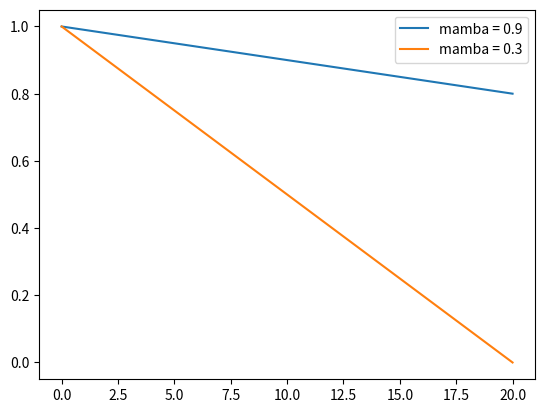

This figure's Python source:
import math
import numpy as np
import matplotlib.pyplot as plt

eta = 0.1
def mental_function(mental, mamba):
  next_mt = mental - eta*(1 - mamba)
  return next_mt if (next_mt) > 0 else 0

mt1, mt2 = 1, 1
mt1s, mt2s = [1], [1]
for p in range(20):
  mt1 = mental_function(mt1, mamba=0.9)
  mt2 = mental_function(mt2, mamba=0.5)

  mt1s.append(mt1)
  mt2s.append(mt2)

plt.plot(range(21), mt1s, label="mamba = 0.9")
plt.plot(range(21), mt2s, label="mamba = 0.3")
plt.legend()
plt.show()